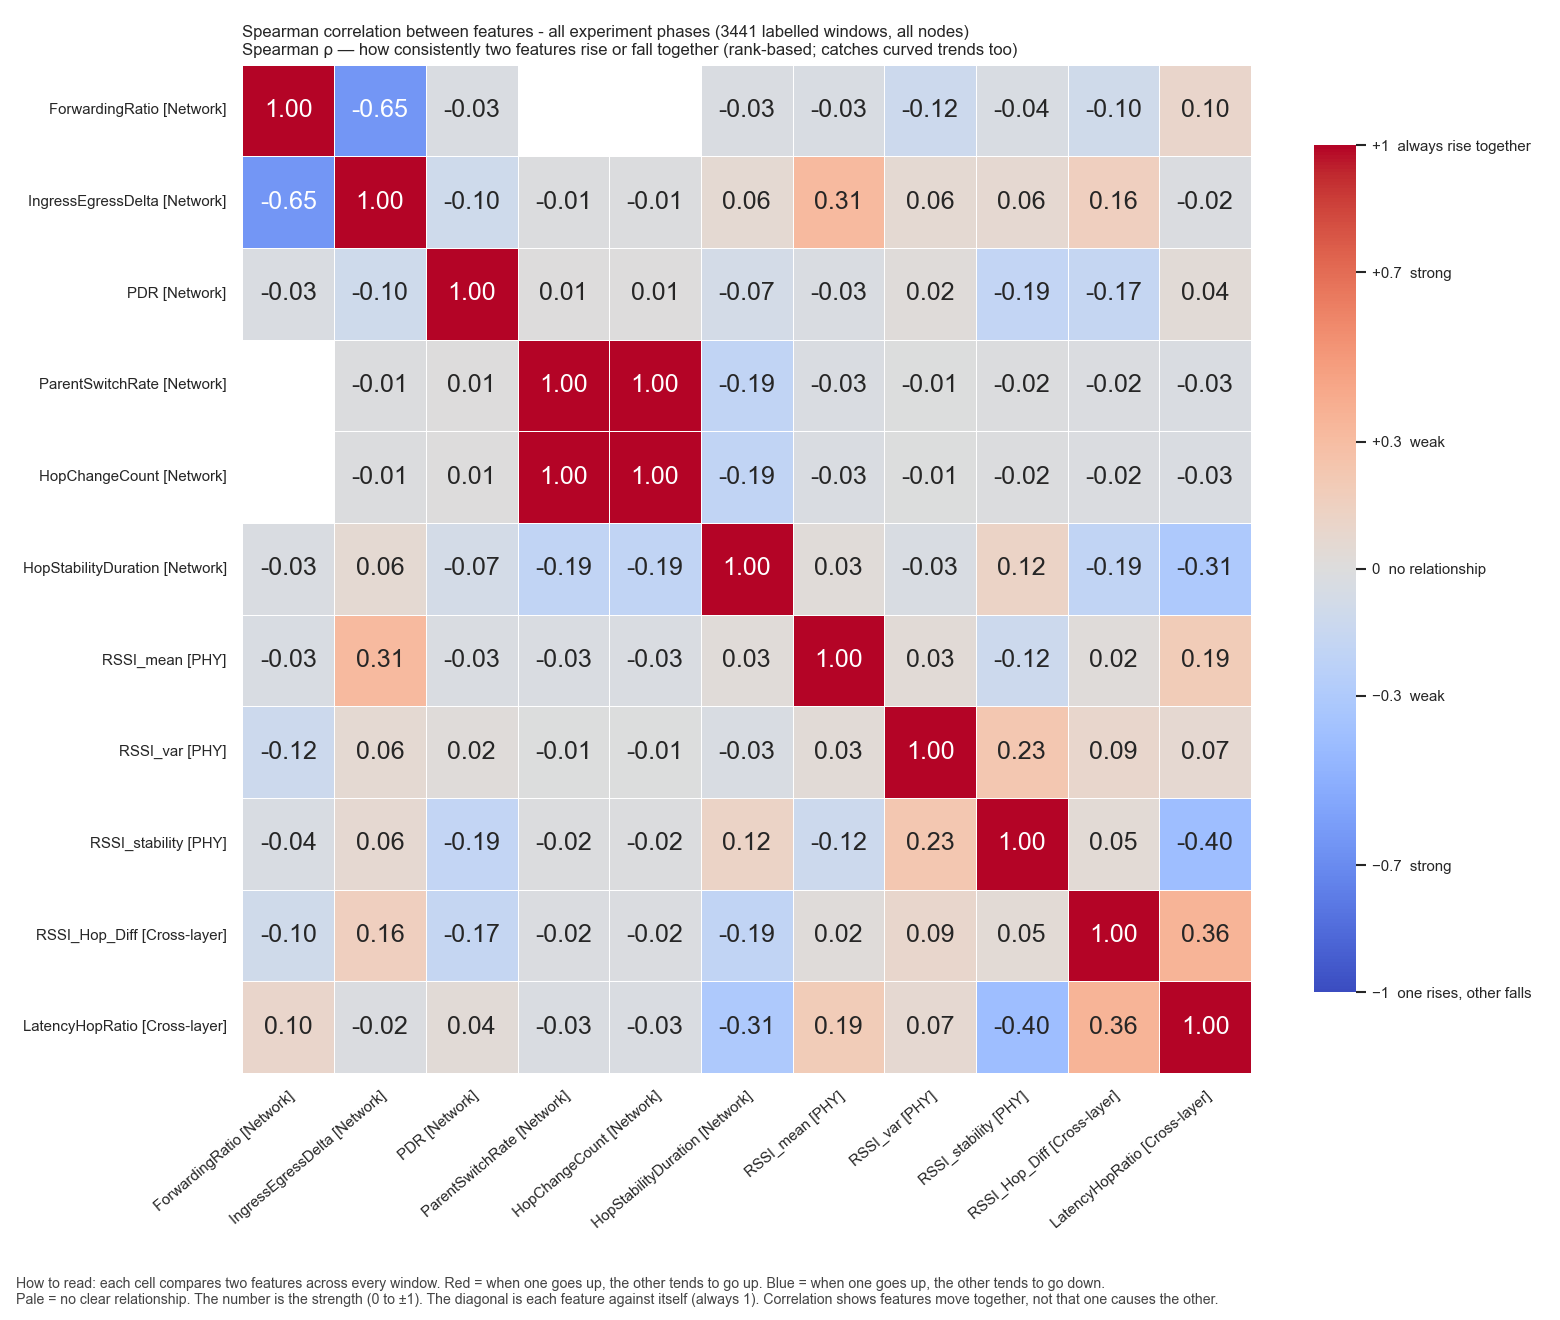

Data behind this chart, as committed beside it:
, ForwardingRatio, IngressEgressDelta, PDR, ParentSwitchRate, HopChangeCount, HopStabilityDuration, RSSI_mean, RSSI_var, RSSI_stability, RSSI_Hop_Diff, LatencyHopRatio
ForwardingRatio, 1.0, -0.6455, -0.02952, , , -0.02603, -0.03492, -0.1177, -0.03666, -0.101, 0.1002
IngressEgressDelta, -0.6455, 1.0, -0.1034, -0.0112, -0.0112, 0.05624, 0.3139, 0.05957, 0.0642, 0.1568, -0.0207
PDR, -0.02952, -0.1034, 1.0, 0.006507, 0.006507, -0.07339, -0.02739, 0.02223, -0.1873, -0.1666, 0.036
ParentSwitchRate, , -0.0112, 0.006507, 1.0, 1.0, -0.1895, -0.02785, -0.005254, -0.01549, -0.02319, -0.02704
HopChangeCount, , -0.0112, 0.006507, 1.0, 1.0, -0.1895, -0.02785, -0.005254, -0.01549, -0.02319, -0.02704
HopStabilityDuration, -0.02603, 0.05624, -0.07339, -0.1895, -0.1895, 1.0, 0.03002, -0.03485, 0.1196, -0.1895, -0.3075
RSSI_mean, -0.03492, 0.3139, -0.02739, -0.02785, -0.02785, 0.03002, 1.0, 0.03459, -0.1176, 0.01905, 0.1913
RSSI_var, -0.1177, 0.05957, 0.02223, -0.005254, -0.005254, -0.03485, 0.03459, 1.0, 0.2319, 0.09198, 0.06897
RSSI_stability, -0.03666, 0.0642, -0.1873, -0.01549, -0.01549, 0.1196, -0.1176, 0.2319, 1.0, 0.04529, -0.4048
RSSI_Hop_Diff, -0.101, 0.1568, -0.1666, -0.02319, -0.02319, -0.1895, 0.01905, 0.09198, 0.04529, 1.0, 0.3562
LatencyHopRatio, 0.1002, -0.0207, 0.036, -0.02704, -0.02704, -0.3075, 0.1913, 0.06897, -0.4048, 0.3562, 1.0
